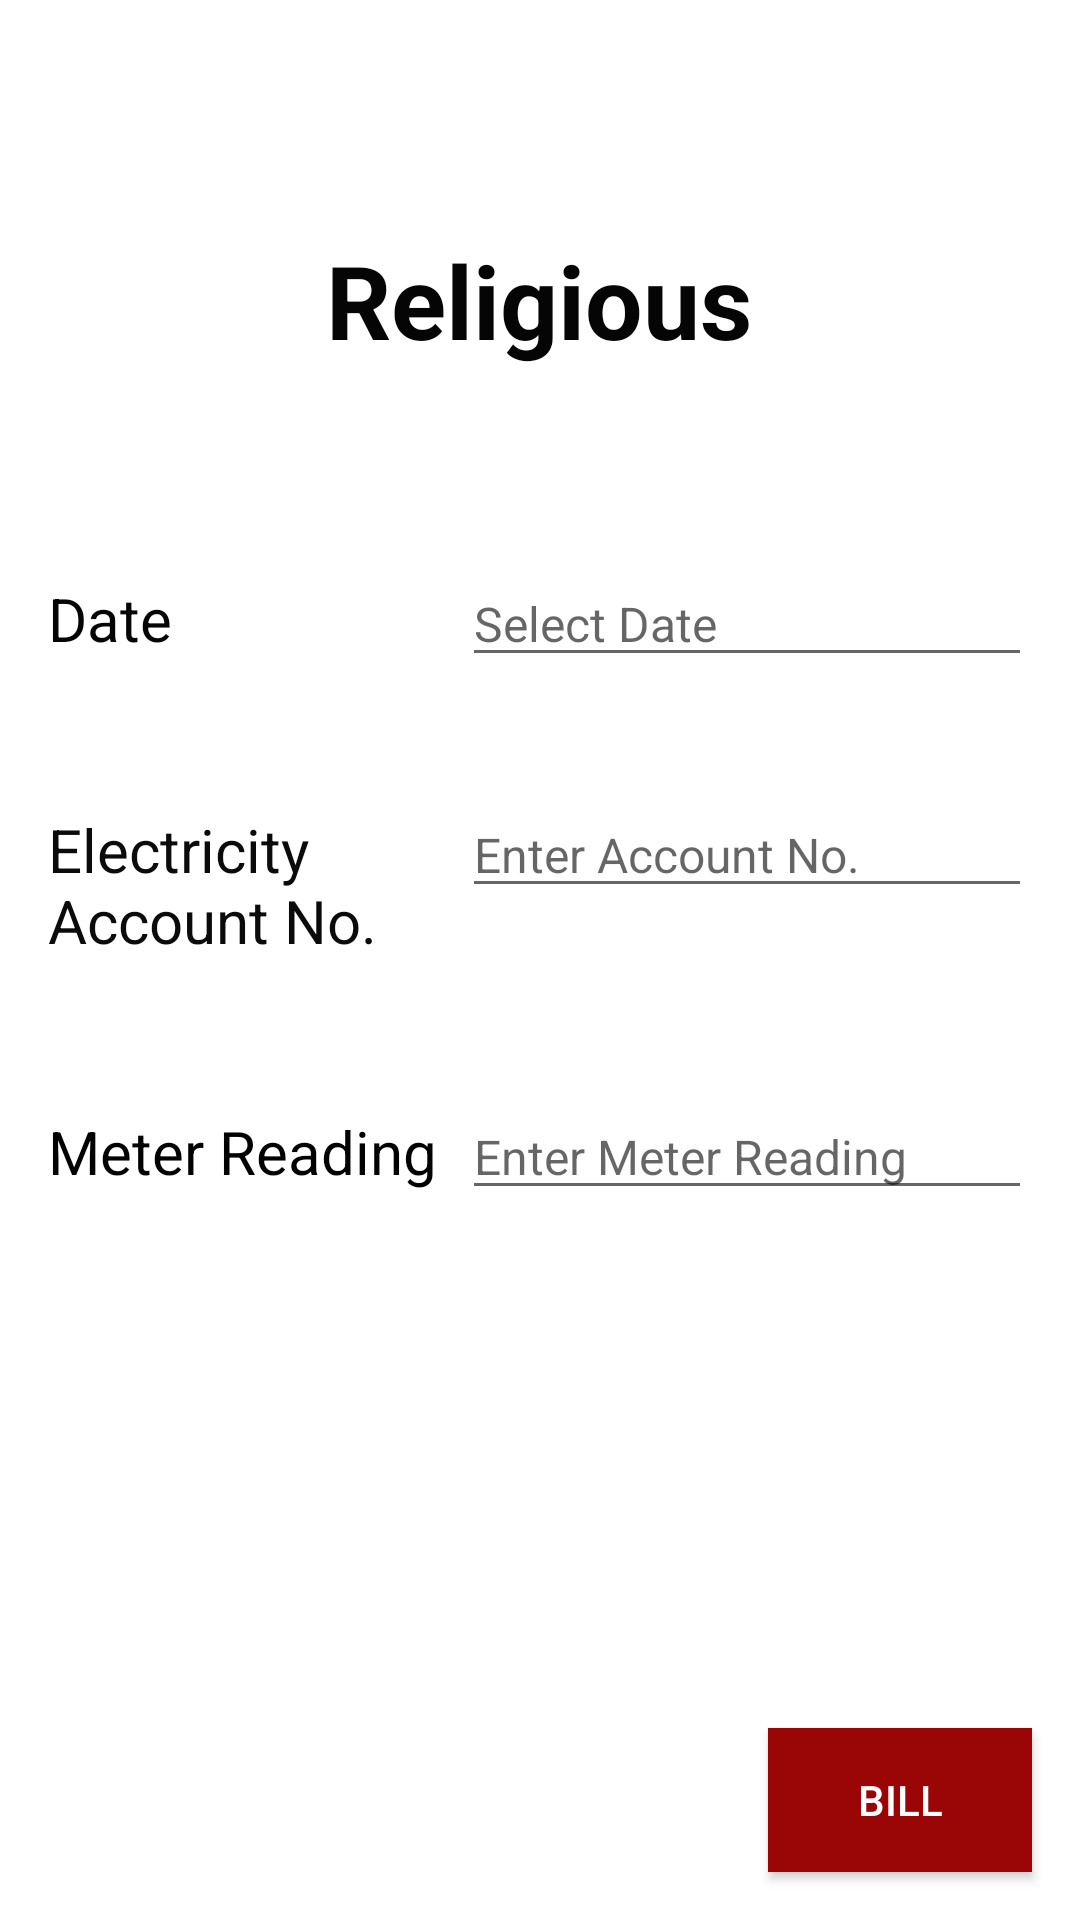

Android layout source for this screen:
<!-- AndroidManifest.xml: application theme Theme.Easy_billing -->
<!-- res/layout/activity_religious.xml -->
<?xml version="1.0" encoding="utf-8"?>
<androidx.constraintlayout.widget.ConstraintLayout xmlns:android="http://schemas.android.com/apk/res/android"
    xmlns:app="http://schemas.android.com/apk/res-auto"
    xmlns:tools="http://schemas.android.com/tools"
    android:layout_width="match_parent"
    android:layout_height="match_parent"
    tools:context=".Religious">

    <RelativeLayout
        android:id="@+id/relativeLayout2"
        android:layout_width="match_parent"
        android:layout_height="wrap_content"
        android:padding="15dp"
        app:layout_constraintStart_toStartOf="parent"
        app:layout_constraintTop_toTopOf="parent">

        <ImageView
            android:id="@+id/left_icon"
            android:layout_width="20dp"
            android:layout_height="20dp"
            android:layout_centerVertical="true"
            android:src="@drawable/ic_baseline_arrow_back_24">

        </ImageView>


    </RelativeLayout>

    <TextView
        android:id="@+id/tvReligious"
        android:layout_width="wrap_content"
        android:layout_height="wrap_content"
        android:text="Religious"
        android:textColor="#050505"
        android:textColorHighlight="#090909"
        android:textColorLink="#070707"
        android:textSize="34sp"
        android:textStyle="bold"
        app:layout_constraintBottom_toBottomOf="parent"
        app:layout_constraintEnd_toEndOf="parent"
        app:layout_constraintHorizontal_bias="0.498"
        app:layout_constraintStart_toStartOf="parent"
        app:layout_constraintTop_toBottomOf="@+id/relativeLayout2"
        app:layout_constraintVertical_bias="0.050000012" />

    <TextView
        android:id="@+id/tvSelectDate"
        android:layout_width="0dp"
        android:layout_height="wrap_content"
        android:layout_marginStart="16dp"
        android:layout_marginTop="70dp"
        android:layout_marginEnd="20dp"
        android:text="Date "
        android:textColor="#050505"
        android:textSize="20sp"
        app:layout_constraintEnd_toStartOf="@+id/etSelectDate"
        app:layout_constraintHorizontal_bias="0.463"
        app:layout_constraintStart_toStartOf="parent"
        app:layout_constraintTop_toBottomOf="@+id/tvReligious" />

    <EditText
        android:id="@+id/etSelectDate"
        android:layout_width="wrap_content"
        android:layout_height="wrap_content"
        android:layout_marginEnd="16dp"
        android:ems="10"
        android:inputType="textPersonName"
        android:hint="Select Date"
        android:textSize="16sp"
        app:layout_constraintBaseline_toBaselineOf="@+id/tvSelectDate"
        app:layout_constraintEnd_toEndOf="parent" />

    <TextView
        android:id="@+id/elecAccNo"
        android:layout_width="150dp"
        android:layout_height="wrap_content"
        android:layout_marginStart="16dp"
        android:layout_marginTop="50dp"
        android:layout_marginEnd="20dp"
        android:text="Electricity Account No."
        android:textColor="#0B0B0B"
        android:textSize="20sp"
        app:layout_constraintEnd_toStartOf="@+id/editTextElecAccNo"
        app:layout_constraintHorizontal_bias="0.0"
        app:layout_constraintStart_toStartOf="parent"
        app:layout_constraintTop_toBottomOf="@+id/tvSelectDate" />

    <TextView
        android:id="@+id/meterReading"
        android:layout_width="wrap_content"
        android:layout_height="wrap_content"
        android:layout_marginStart="16dp"
        android:layout_marginTop="50dp"
        android:layout_marginEnd="20dp"
        android:text="Meter Reading"
        android:textColor="#020202"
        android:textSize="20sp"
        app:layout_constraintEnd_toStartOf="@+id/editTextMeterReading"
        app:layout_constraintHorizontal_bias="0.0"
        app:layout_constraintStart_toStartOf="parent"
        app:layout_constraintTop_toBottomOf="@+id/elecAccNo" />

    <EditText
        android:id="@+id/editTextElecAccNo"
        android:layout_width="wrap_content"
        android:layout_height="wrap_content"
        android:layout_marginEnd="16dp"
        android:ems="10"
        android:inputType="textPersonName"
        android:hint="Enter Account No."
        android:textSize="16sp"
        app:layout_constraintBaseline_toBaselineOf="@+id/elecAccNo"
        app:layout_constraintEnd_toEndOf="parent" />

    <EditText
        android:id="@+id/editTextMeterReading"
        android:layout_width="wrap_content"
        android:layout_height="wrap_content"
        android:layout_marginEnd="16dp"
        android:ems="10"
        android:inputType="textPersonName"
        android:hint="Enter Meter Reading"
        android:textSize="16sp"
        app:layout_constraintBaseline_toBaselineOf="@+id/meterReading"
        app:layout_constraintEnd_toEndOf="parent" />

    <Button
        android:id="@+id/btnBillReg_id"
        android:layout_width="wrap_content"
        android:layout_height="wrap_content"
        android:layout_marginEnd="16dp"
        android:layout_marginBottom="16dp"
        android:background="#9A0505"
        android:text="BILL"
        android:textColor="#FFFDFD"
        app:layout_constraintBottom_toBottomOf="parent"
        app:layout_constraintEnd_toEndOf="parent"
        app:layout_constraintHorizontal_bias="1.0"
        app:layout_constraintStart_toStartOf="parent" />

</androidx.constraintlayout.widget.ConstraintLayout>
<!-- resources referenced by this layout -->
<resources>
  <style name="Theme.Easy_billing" parent="Theme.MaterialComponents.Light.DarkActionBar">
          
          <item name="colorPrimary">@color/maroon</item>
          <item name="colorPrimaryVariant">@color/white</item>
          <item name="colorOnPrimary">@color/white</item>
          <item name="actionBarTheme">@color/white</item>
          
          <item name="colorSecondary">@color/teal_200</item>
          <item name="colorSecondaryVariant">@color/teal_700</item>
          <item name="colorOnSecondary">@color/black</item>
          
          <item name="android:statusBarColor">?attr/colorPrimaryVariant</item>
          
      </style>
  <color name="maroon">#9A0505</color>
  <color name="white">#FFFFFFFF</color>
  <color name="teal_200">#FF03DAC5</color>
  <color name="teal_700">#FF018786</color>
  <color name="black">#FF000000</color>
</resources>
